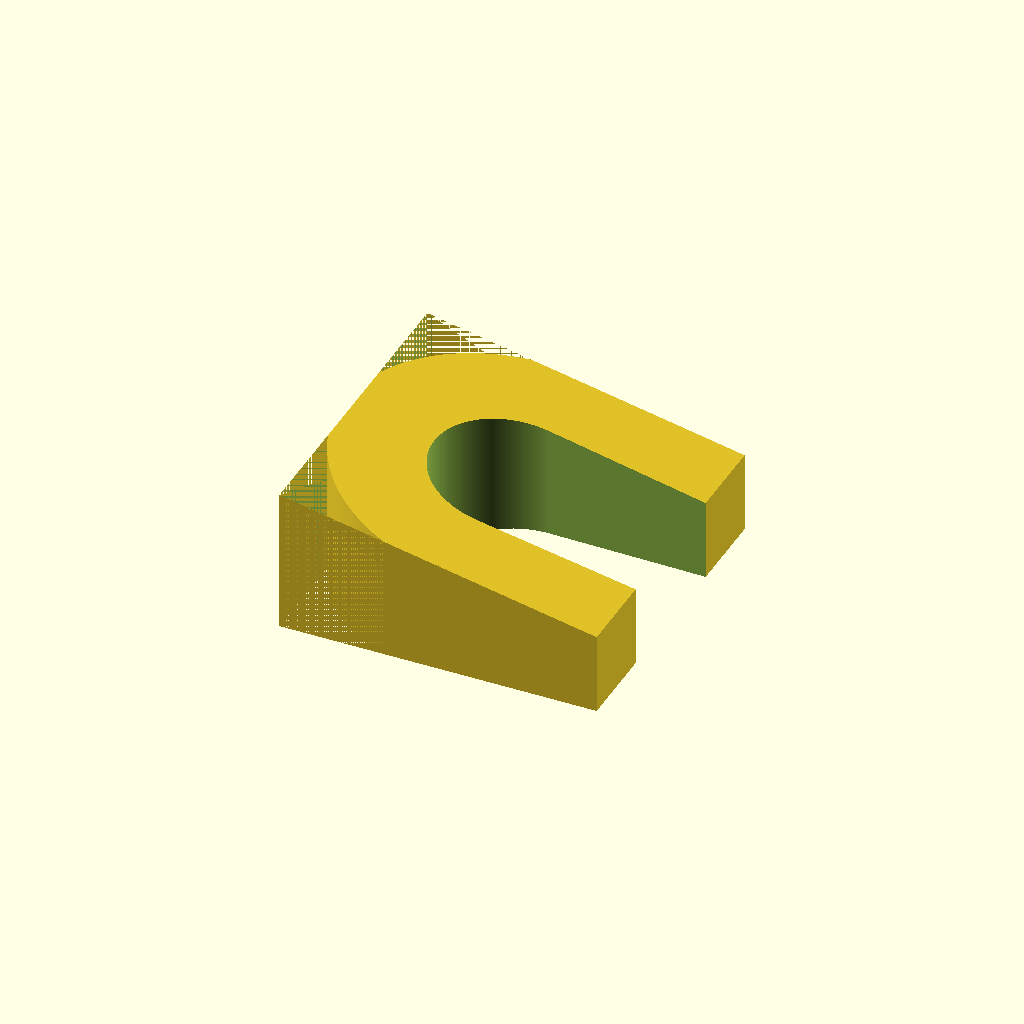
Cell 1 — every parameter at its default value.
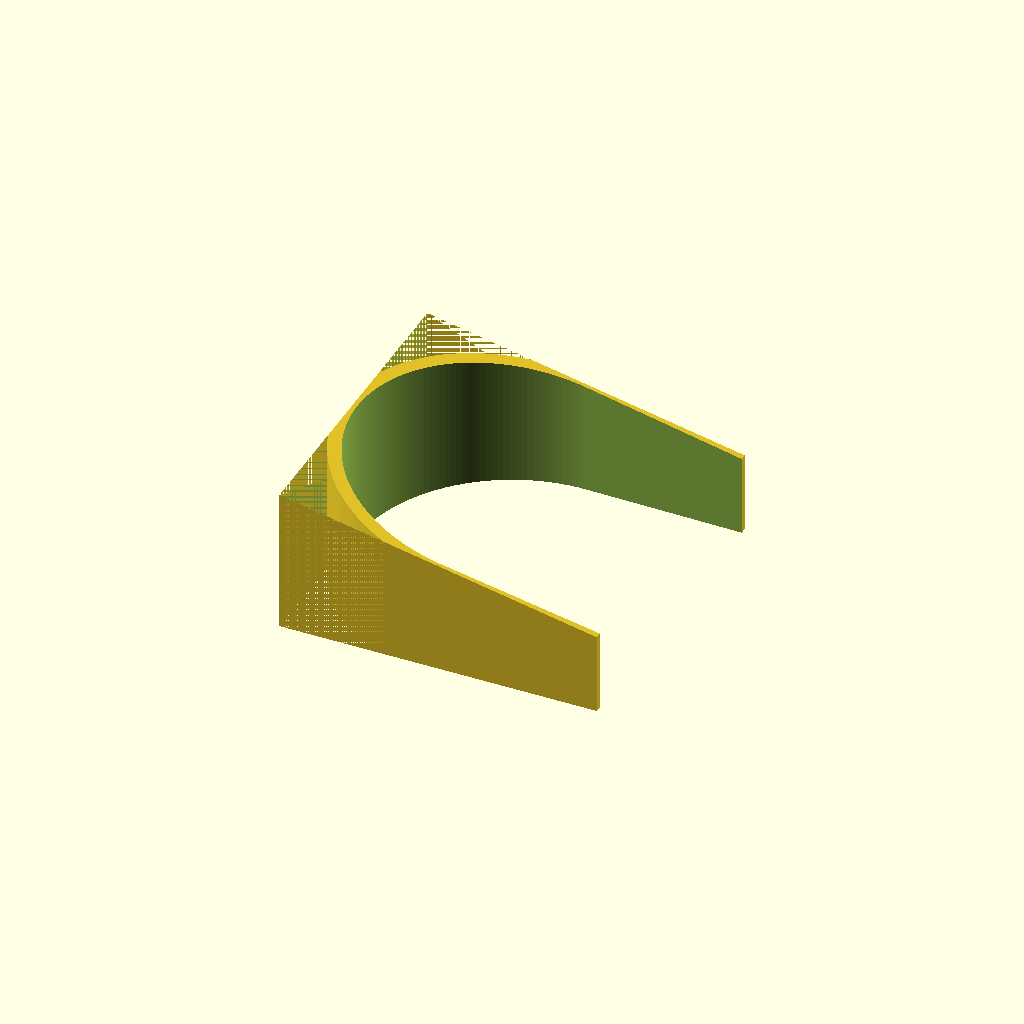
Cell 2: the same model with neck_dia = 34.
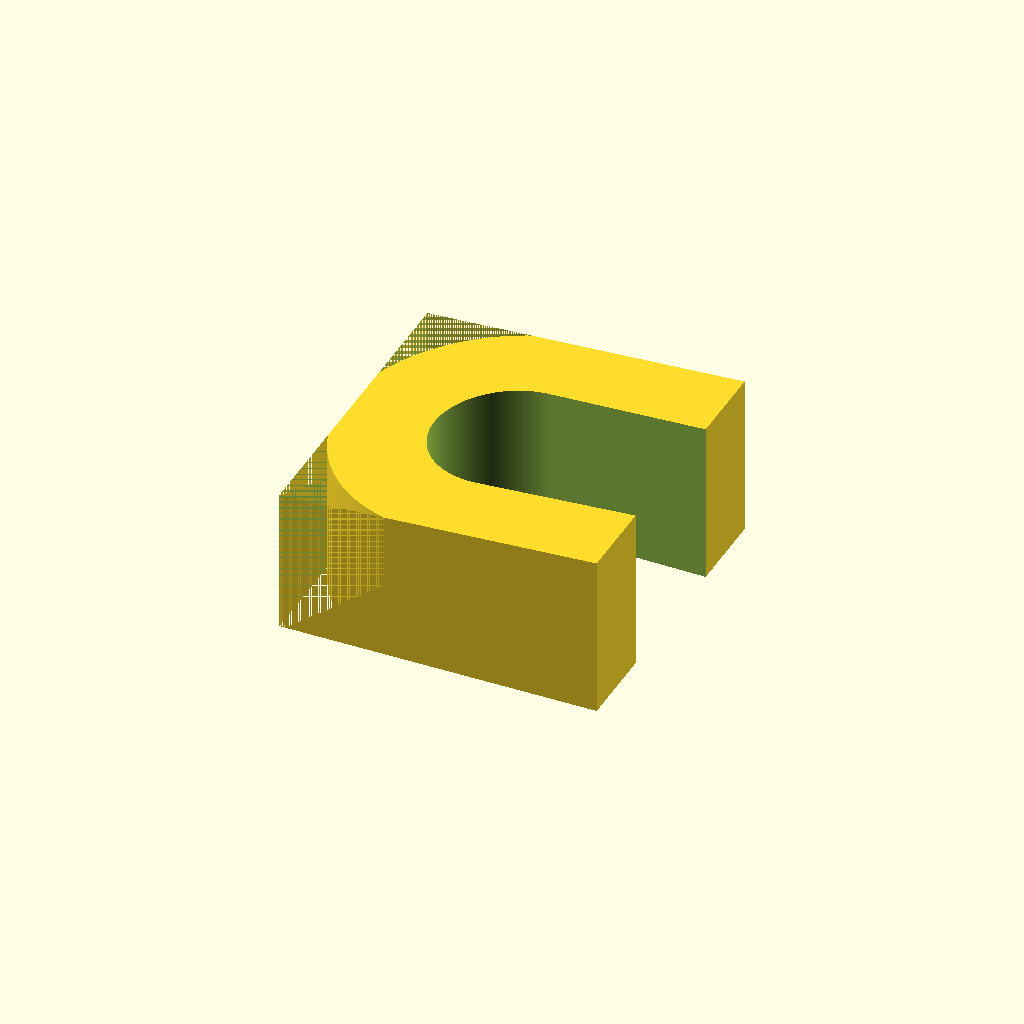
Cell 3: the same model with front_height = 18.
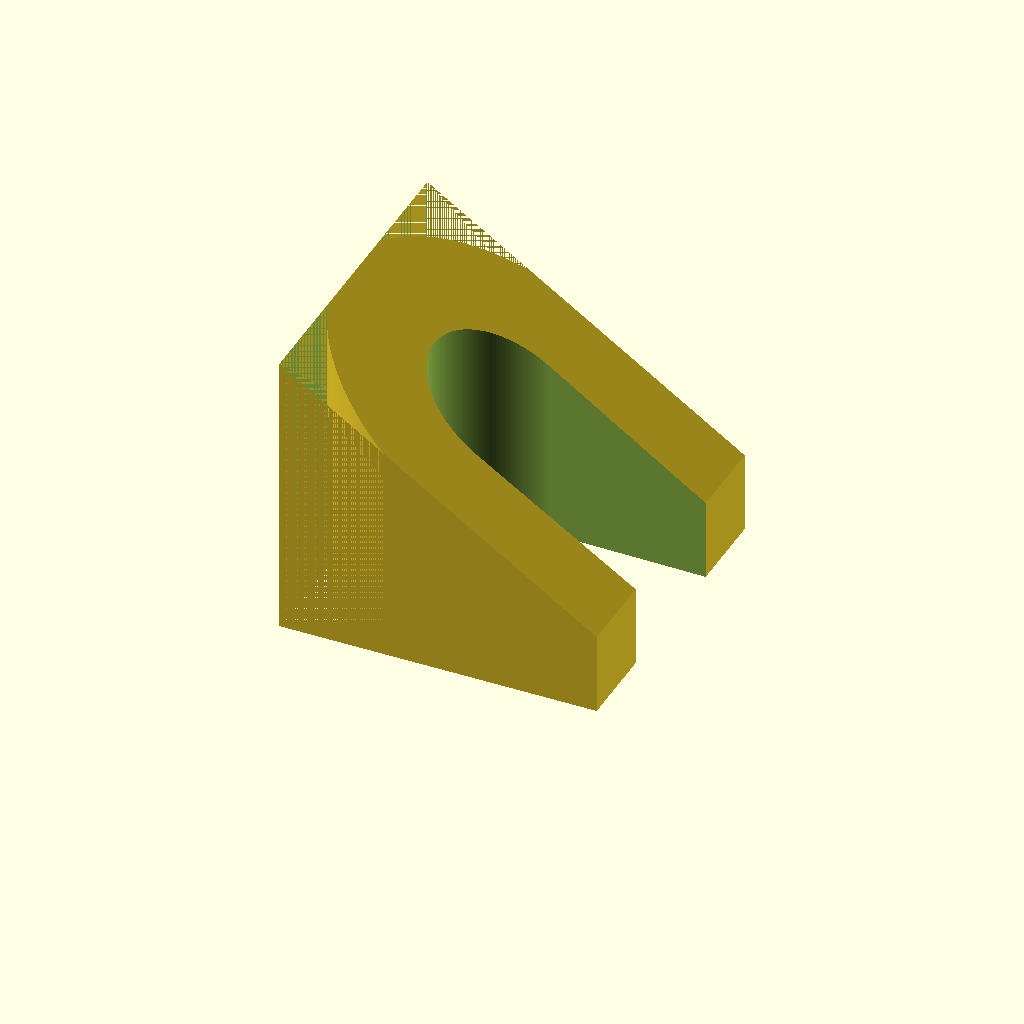
Cell 4 — back_height set to 32, the other parameters unchanged.
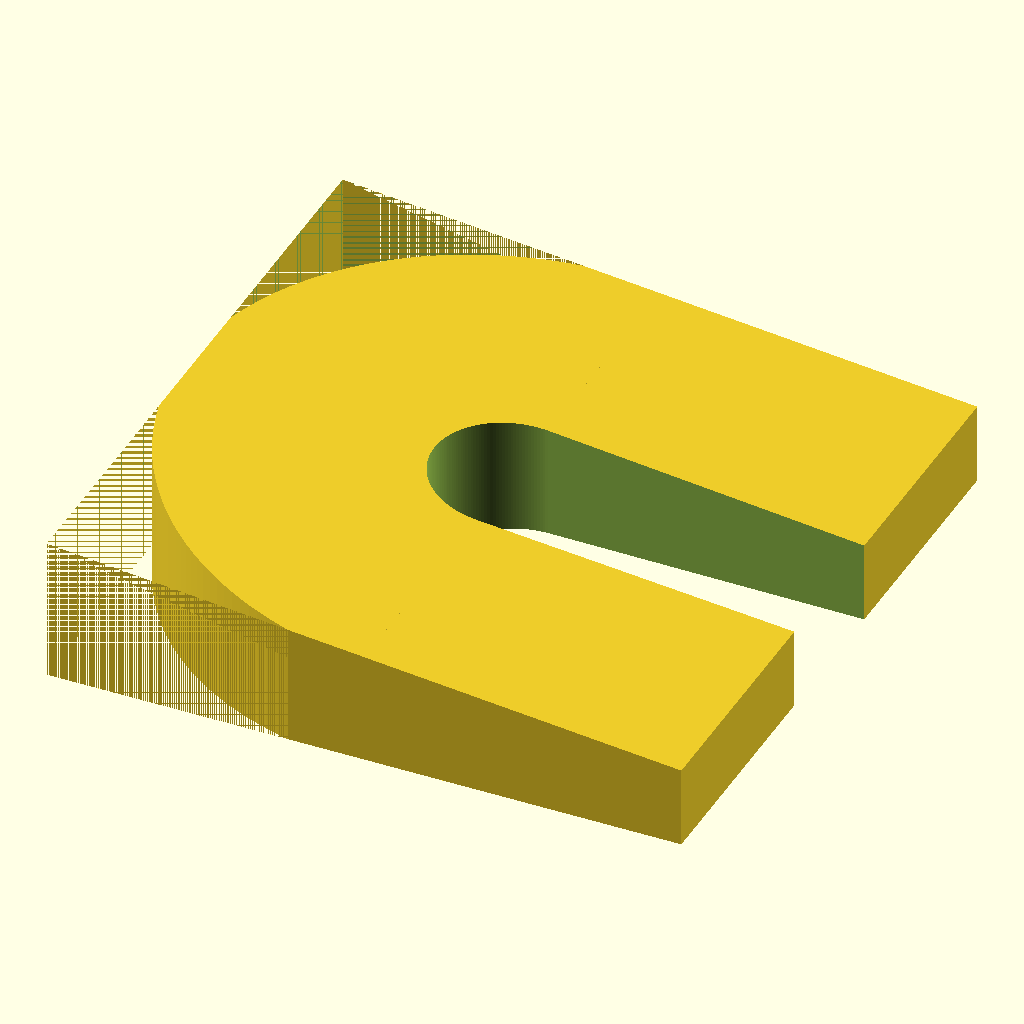
Cell 5 — total_base_size set to 70, the other parameters unchanged.
All cells are drawn from one camera (rotation 55°, 0°, 25°, orthographic, colour scheme Cornfield), so only the parameter changes between them.
OpenSCAD source file inputs/thingiverse/files/thing-3242941/files/retention-brace.scad:
$fn = 180;
neck_dia=17;
front_height=9;
back_height=16;
total_base_size=35;


module shaft_cutout() {
    hull() {
    cylinder(h=60,d=neck_dia+0.1,center=true);
    translate([(total_base_size+5)/2,0,0])
    cylinder(h=60,d=neck_dia-0.5,center=true);
    }
}

module cutout() {
        shaft_cutout();
   
}

module round_body() {
    difference(){
        hull() {
            corner_pos=total_base_size/2;

            translate([total_base_size/2,total_base_size/2,0.005])
                cube(0.01,center=true);
            translate([total_base_size/2,-total_base_size/2,0.005])
                cube(0.01,center=true);
            translate([-total_base_size/2,-total_base_size/2,0.005])
                cube(0.01,center=true);
            translate([-total_base_size/2,total_base_size/2,0.005])
                cube(0.01,center=true);

            translate([total_base_size/2,total_base_size/2,front_height-0.005])
                cube(0.01,center=true);
            translate([total_base_size/2,-total_base_size/2,front_height-0.005])
                cube(0.01,center=true);
            translate([-total_base_size/2,-total_base_size/2,back_height-0.005])
                cube(0.01,center=true);
            translate([-total_base_size/2,total_base_size/2,back_height-0.005])
                cube(0.01,center=true);
        }
        cutout();
    }
}
    
module tail_cut() {
    intersection() {
        round_body();
        difference() {
            cube([total_base_size+5,total_base_size+5,total_base_size*2],center=true);    
            cylinder(h=total_base_size*2,d=total_base_size+2,center=true);
            translate([(total_base_size+5)/4,0,0]) cube([(total_base_size+5)/2,total_base_size+5,total_base_size*2],center=true);    
        }
    }
}
    //Lineup aids
/*
    translate([total_base_size/2+2,0,front_height/2])
    cylinder(h=front_height,d=1,center=true);
        translate([-total_base_size/2-2,0,back_height/2])
    cylinder(h=back_height,d=1,center=true);
*/
difference(){
    round_body();
    translate([0,0,-0.5])
        scale([1,1,1.5])
            tail_cut();
}
Parameter table extracted from the source (name, type, default, range or options):
neck_dia: number, default 17
front_height: number, default 9
back_height: number, default 16
total_base_size: number, default 35
